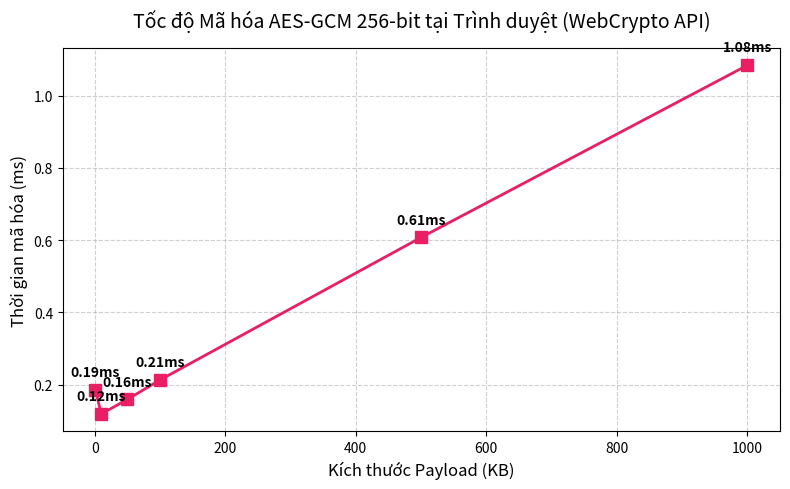

This figure's Python source:
import matplotlib.pyplot as plt
import os

sizes = [1, 10, 50, 100, 500, 1000]
times = [0.1856, 0.1184, 0.1587, 0.2126, 0.6075, 1.0846]

plt.figure(figsize=(8, 5))
plt.plot(sizes, times, marker='s', linestyle='-', color='#E91E63', linewidth=2, markersize=8)

plt.xlabel('Kích thước Payload (KB)', fontsize=12)
plt.ylabel('Thời gian mã hóa (ms)', fontsize=12)
plt.title('Tốc độ Mã hóa AES-GCM 256-bit tại Trình duyệt (WebCrypto API)', fontsize=14, pad=15)
plt.grid(True, linestyle='--', alpha=0.6)

# Add values on points
for i, txt in enumerate(times):
    plt.annotate(f'{txt:.2f}ms', (sizes[i], times[i]), textcoords="offset points", xytext=(0,10), ha='center', fontweight='bold')

plt.tight_layout()
os.makedirs('img', exist_ok=True)
plt.savefig('img/benchmark_crypto.png', dpi=300)
print("Saved img/benchmark_crypto.png")
